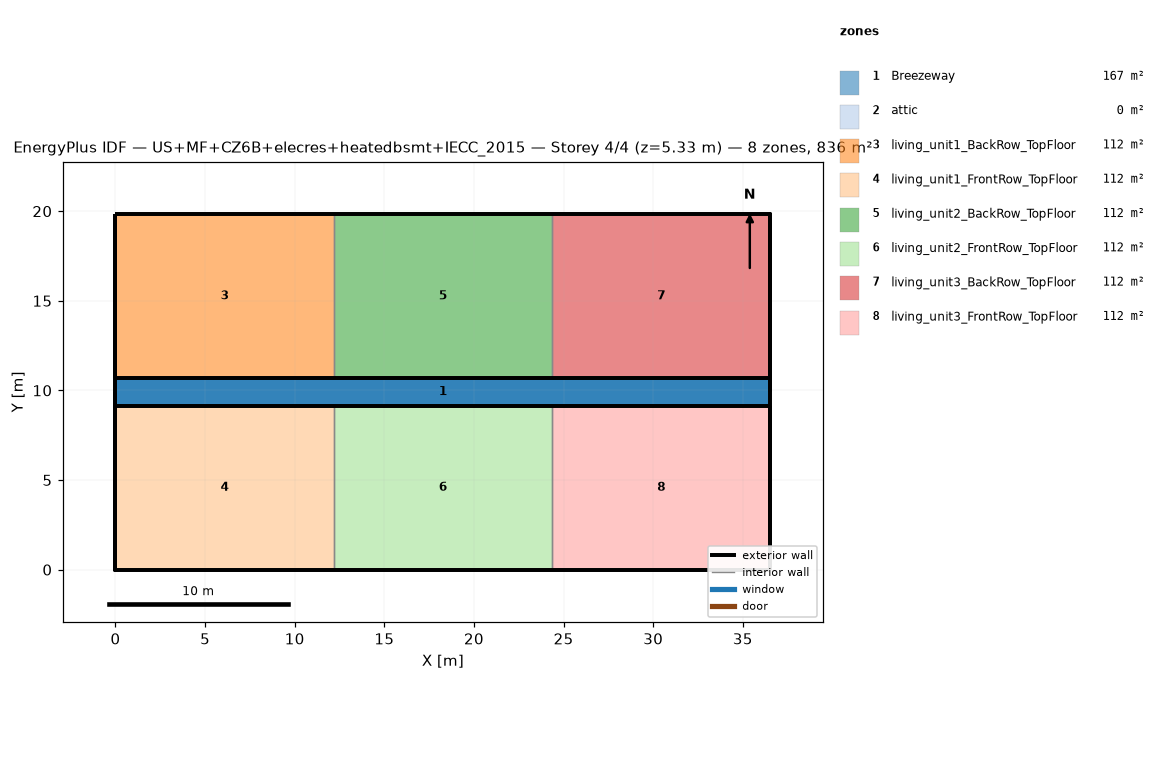
=== STOREY PLAN SPEC (per zone: floor XY polygon, exterior-wall plan segments, windows/doors) ===
zone 1: Breezeway  (167.0 m²)
  floor: (36.54, 9.16) (0.00, 9.16) (0.00, 10.68) (36.54, 10.68)
  floor: (36.54, 9.16) (0.00, 9.16) (0.00, 10.68) (36.54, 10.68)
  floor: (36.54, 9.16) (0.00, 9.16) (0.00, 10.68) (36.54, 10.68)
zone 2: attic  (0.0 m²)
  exterior wall: (36.54, 0.00) – (36.54, 19.84) – (36.54, 9.92)  [29.8 m]
  exterior wall: (0.00, 19.84) – (0.00, 0.00) – (0.00, 9.92)  [29.8 m]
zone 3: living_unit1_BackRow_TopFloor  (111.5 m²)
  floor: (12.18, 10.68) (0.00, 10.68) (0.00, 19.84) (12.18, 19.84)
  exterior wall: (12.18, 19.84) – (0.00, 19.84)  [12.2 m]
  exterior wall: (0.00, 19.84) – (0.00, 10.68)  [9.2 m]
  exterior wall: (0.00, 10.68) – (12.18, 10.68)  [12.2 m]
  interior walls: 1
zone 4: living_unit1_FrontRow_TopFloor  (111.5 m²)
  floor: (12.18, 0.00) (0.00, 0.00) (0.00, 9.16) (12.18, 9.16)
  exterior wall: (0.00, 0.00) – (12.18, 0.00)  [12.2 m]
  exterior wall: (0.00, 9.16) – (0.00, 0.00)  [9.2 m]
  exterior wall: (12.18, 9.16) – (0.00, 9.16)  [12.2 m]
  interior walls: 1
zone 5: living_unit2_BackRow_TopFloor  (111.5 m²)
  floor: (24.36, 10.68) (12.18, 10.68) (12.18, 19.84) (24.36, 19.84)
  exterior wall: (12.18, 10.68) – (24.36, 10.68)  [12.2 m]
  exterior wall: (24.36, 19.84) – (12.18, 19.84)  [12.2 m]
  interior walls: 2
zone 6: living_unit2_FrontRow_TopFloor  (111.5 m²)
  floor: (24.36, 0.00) (12.18, 0.00) (12.18, 9.16) (24.36, 9.16)
  exterior wall: (12.18, 0.00) – (24.36, 0.00)  [12.2 m]
  exterior wall: (24.36, 9.16) – (12.18, 9.16)  [12.2 m]
  interior walls: 2
zone 7: living_unit3_BackRow_TopFloor  (111.5 m²)
  floor: (36.54, 10.68) (24.36, 10.68) (24.36, 19.84) (36.54, 19.84)
  exterior wall: (36.54, 10.68) – (36.54, 19.84)  [9.2 m]
  exterior wall: (36.54, 19.84) – (24.36, 19.84)  [12.2 m]
  exterior wall: (24.36, 10.68) – (36.54, 10.68)  [12.2 m]
  interior walls: 1
zone 8: living_unit3_FrontRow_TopFloor  (111.5 m²)
  floor: (36.54, 0.00) (24.36, 0.00) (24.36, 9.16) (36.54, 9.16)
  exterior wall: (24.36, 0.00) – (36.54, 0.00)  [12.2 m]
  exterior wall: (36.54, 0.00) – (36.54, 9.16)  [9.2 m]
  exterior wall: (36.54, 9.16) – (24.36, 9.16)  [12.2 m]
  interior walls: 1

=== DERIVED (storey summary) ===
Building: US+MF+CZ6B+elecres+heatedbsmt+IECC_2015
Storey: 4 of 4  (floor level z = 5.33 m)
Storey gross floor area: 836.2 m²
Zones on this storey: 8
  - Breezeway: floor 167.0 m²
  - attic: floor 0.0 m²; exterior wall 59.5 m (81.9 m²); WWR 0.0%
  - living_unit1_BackRow_TopFloor: floor 111.5 m²; exterior wall 33.5 m (86.9 m²); WWR 0.0%
  - living_unit1_FrontRow_TopFloor: floor 111.5 m²; exterior wall 33.5 m (86.9 m²); WWR 0.0%
  - living_unit2_BackRow_TopFloor: floor 111.5 m²; exterior wall 24.4 m (63.1 m²); WWR 0.0%
  - living_unit2_FrontRow_TopFloor: floor 111.5 m²; exterior wall 24.4 m (63.1 m²); WWR 0.0%
  - living_unit3_BackRow_TopFloor: floor 111.5 m²; exterior wall 33.5 m (86.9 m²); WWR 0.0%
  - living_unit3_FrontRow_TopFloor: floor 111.5 m²; exterior wall 33.5 m (86.9 m²); WWR 0.0%
Zone adjacency (shared interzone walls):
  - living_unit1_BackRow_TopFloor ↔ living_unit2_BackRow_TopFloor
  - living_unit1_FrontRow_TopFloor ↔ living_unit2_FrontRow_TopFloor
  - living_unit2_BackRow_TopFloor ↔ living_unit3_BackRow_TopFloor
  - living_unit2_FrontRow_TopFloor ↔ living_unit3_FrontRow_TopFloor